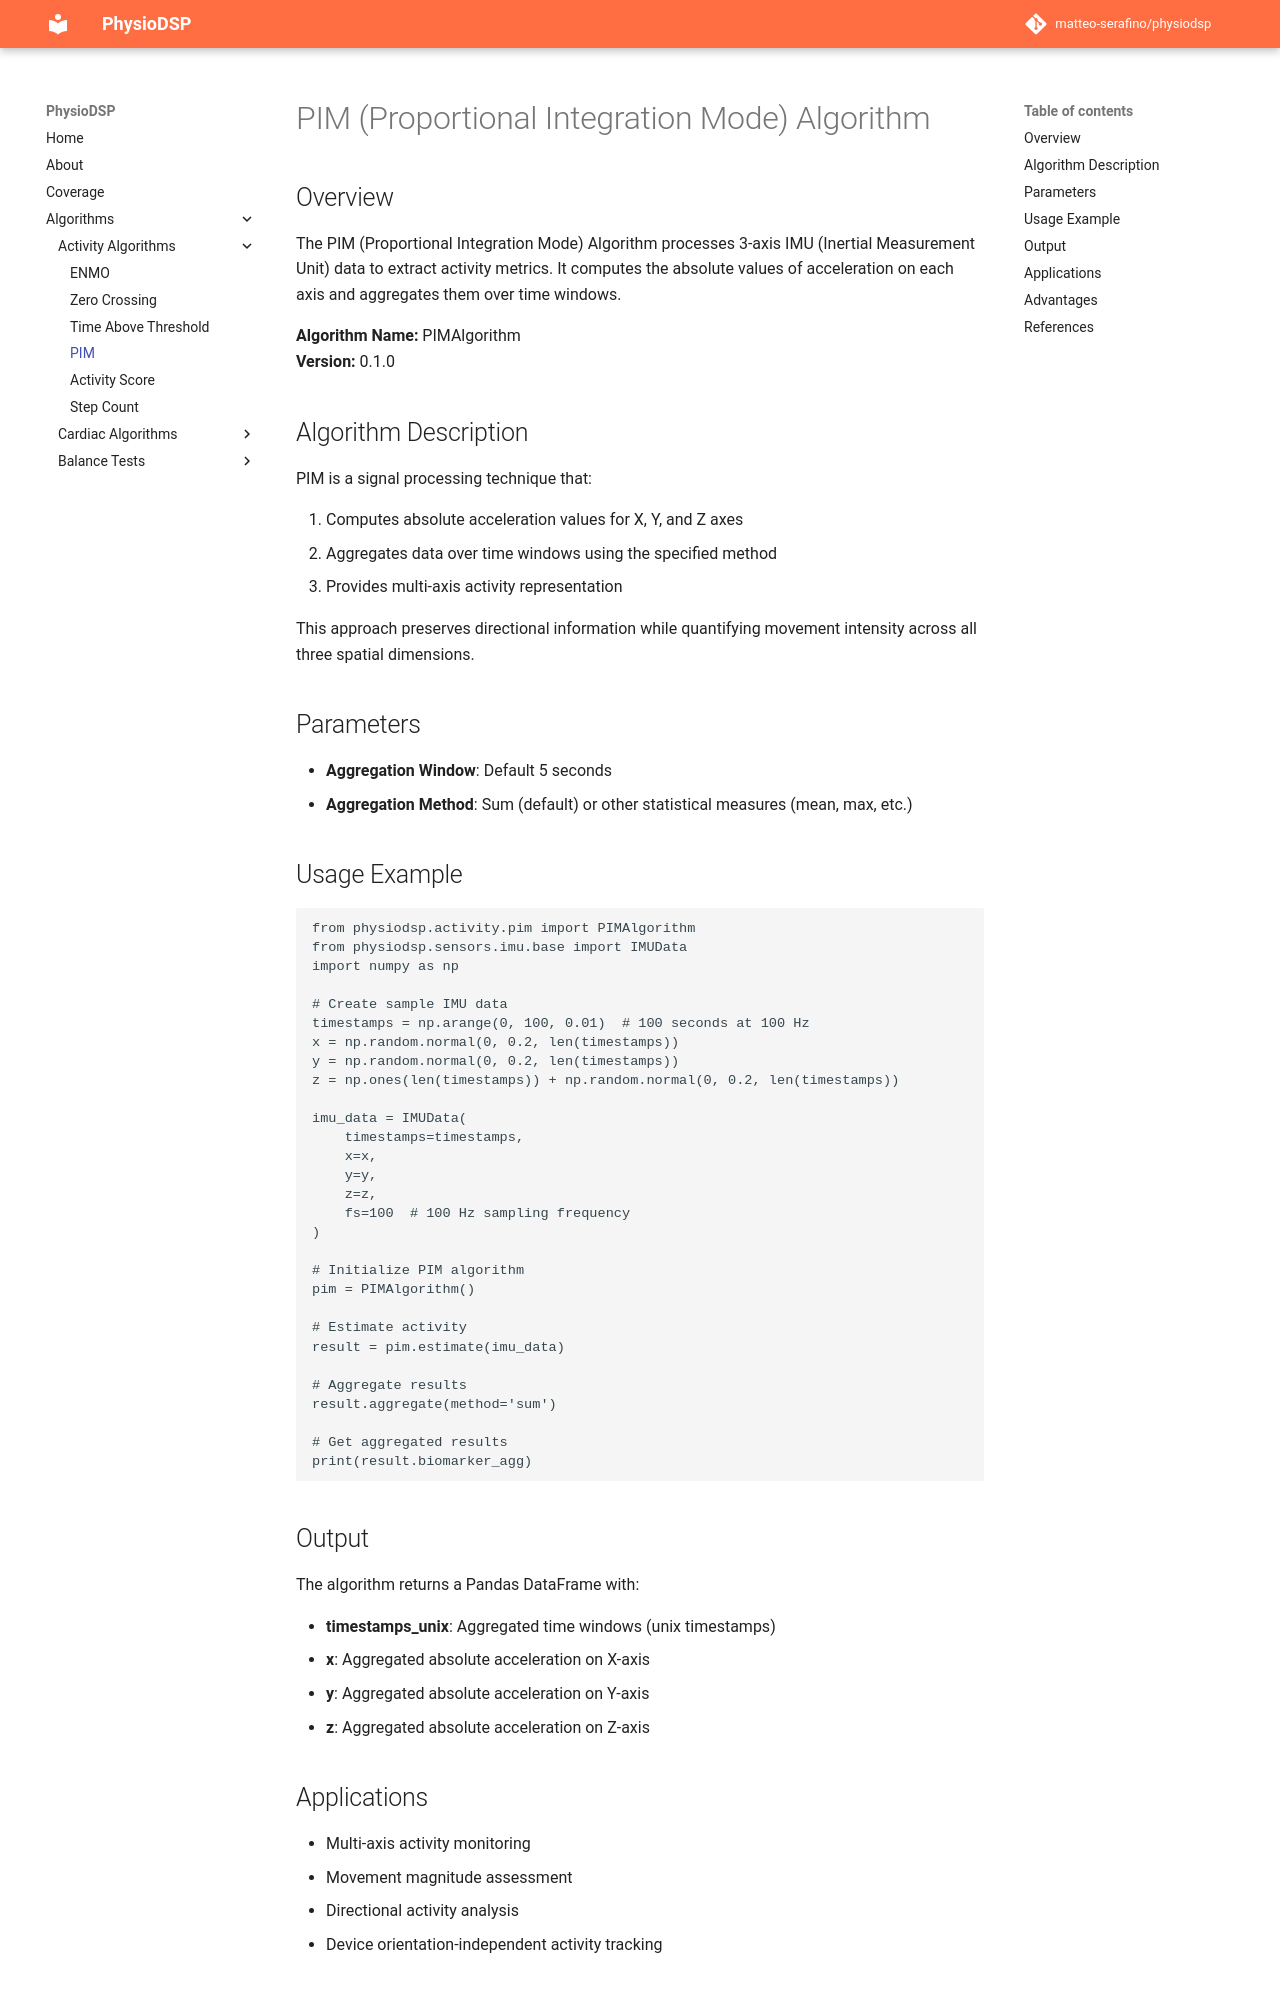

repository: matteo-serafino/physiodsp · page: algorithms/pim/index.html · generator: mkdocs

# PIM (Proportional Integration Mode) Algorithm

## Overview

The PIM (Proportional Integration Mode) Algorithm processes 3-axis IMU (Inertial Measurement Unit) data to extract activity metrics. It computes the absolute values of acceleration on each axis and aggregates them over time windows.

**Algorithm Name:** PIMAlgorithm  
**Version:** 0.1.0

## Algorithm Description

PIM is a signal processing technique that:

1. Computes absolute acceleration values for X, Y, and Z axes
2. Aggregates data over time windows using the specified method
3. Provides multi-axis activity representation

This approach preserves directional information while quantifying movement intensity across all three spatial dimensions.

## Parameters

- **Aggregation Window**: Default 5 seconds
- **Aggregation Method**: Sum (default) or other statistical measures (mean, max, etc.)

## Usage Example

```python
from physiodsp.activity.pim import PIMAlgorithm
from physiodsp.sensors.imu.base import IMUData
import numpy as np

# Create sample IMU data
timestamps = np.arange(0, 100, 0.01)  # 100 seconds at 100 Hz
x = np.random.normal(0, 0.2, len(timestamps))
y = np.random.normal(0, 0.2, len(timestamps))
z = np.ones(len(timestamps)) + np.random.normal(0, 0.2, len(timestamps))

imu_data = IMUData(
    timestamps=timestamps,
    x=x,
    y=y,
    z=z,
    fs=100  # 100 Hz sampling frequency
)

# Initialize PIM algorithm
pim = PIMAlgorithm()

# Estimate activity
result = pim.estimate(imu_data)

# Aggregate results
result.aggregate(method='sum')

# Get aggregated results
print(result.biomarker_agg)
```

## Output

The algorithm returns a Pandas DataFrame with:

- **timestamps_unix**: Aggregated time windows (unix timestamps)
- **x**: Aggregated absolute acceleration on X-axis
- **y**: Aggregated absolute acceleration on Y-axis
- **z**: Aggregated absolute acceleration on Z-axis
